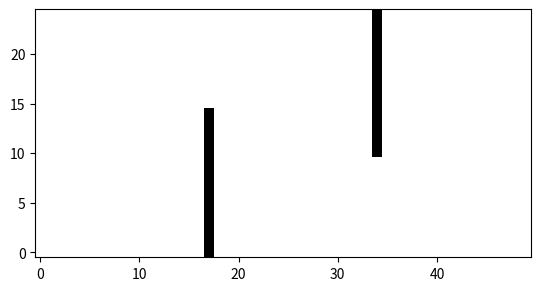

Here is the Python script that generated this plot:
import numpy as np
import matplotlib
from matplotlib import pyplot as plt

class Map:
    def __init__(self, 
                 map_type: int=0):
        self.width = 50
        self.height = 25
        
        self.map = np.zeros((self.height, self.width), dtype=int)
        self._GenerateMap(map_type)
        
    def _GenerateMap(self, map_type: int):
        if map_type == 0:
            return
        elif map_type == 1:
            self.map[0:15, 17] = 1
            self.map[10:25, 34] = 1
        else:
            raise ValueError("Invalid map type")
    
    def MapInfo(self):
        number_of_obstacles = np.sum(self.map)
        print(f"Map size: {self.width}x{self.height}")
        print(f"Number of obstacles: {number_of_obstacles}")
        print(f"Obstacle density: {number_of_obstacles / (self.width * self.height):.2f}")
        
if __name__ == '__main__':
    print("Testing Map class")
    
    m = Map(map_type=1)
    m.MapInfo()
    
    plt.imshow(m.map, cmap='gray_r', origin='lower', vmin=0, vmax=1)
    plt.show()
    